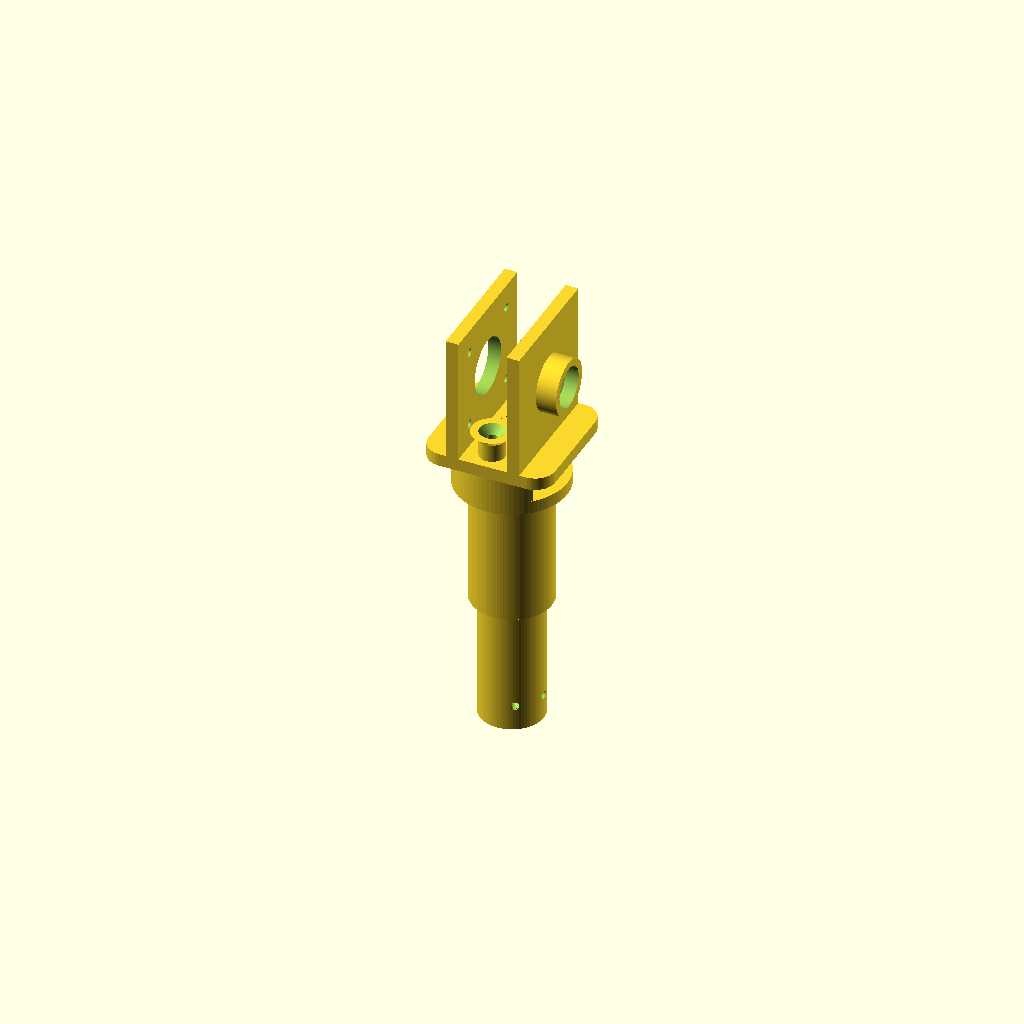
Cell 1: the model at its default parameters.
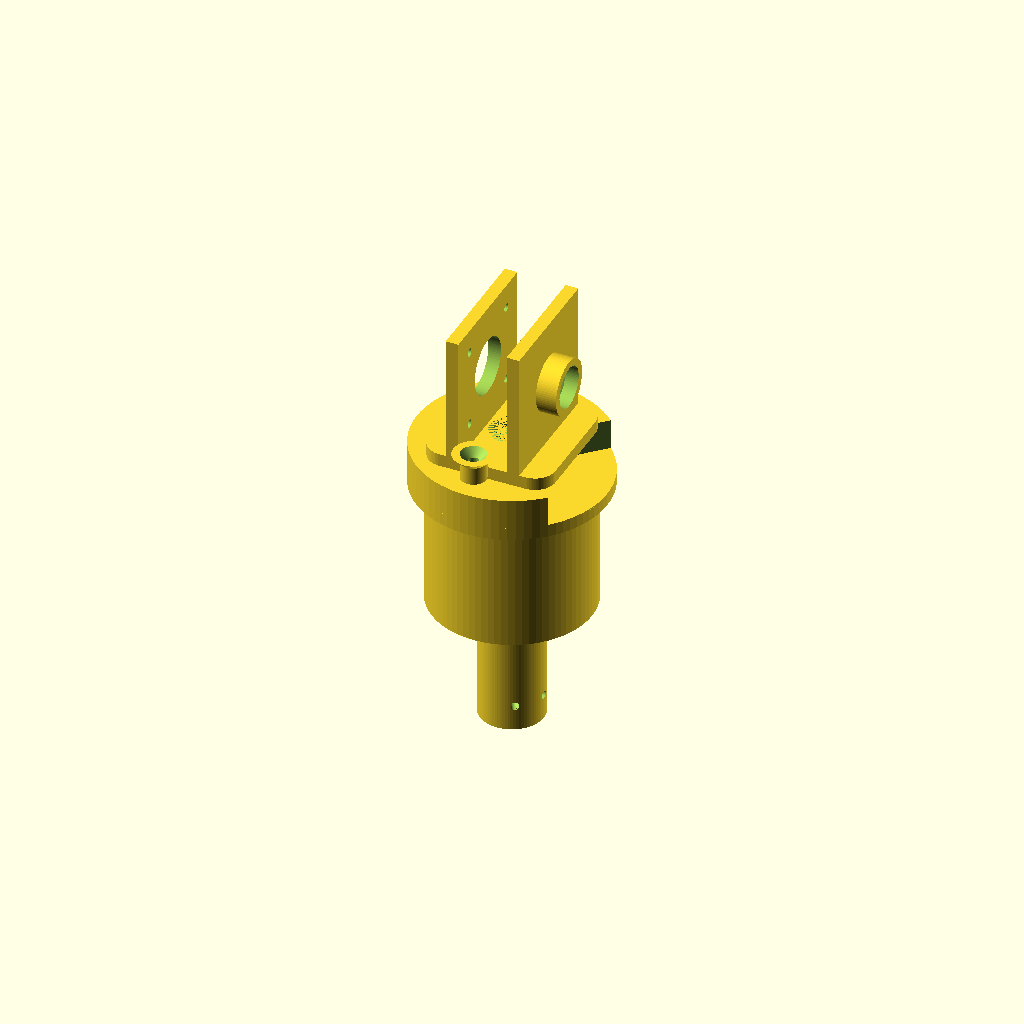
Cell 2: tube_od = 63.02 (everything else at default).
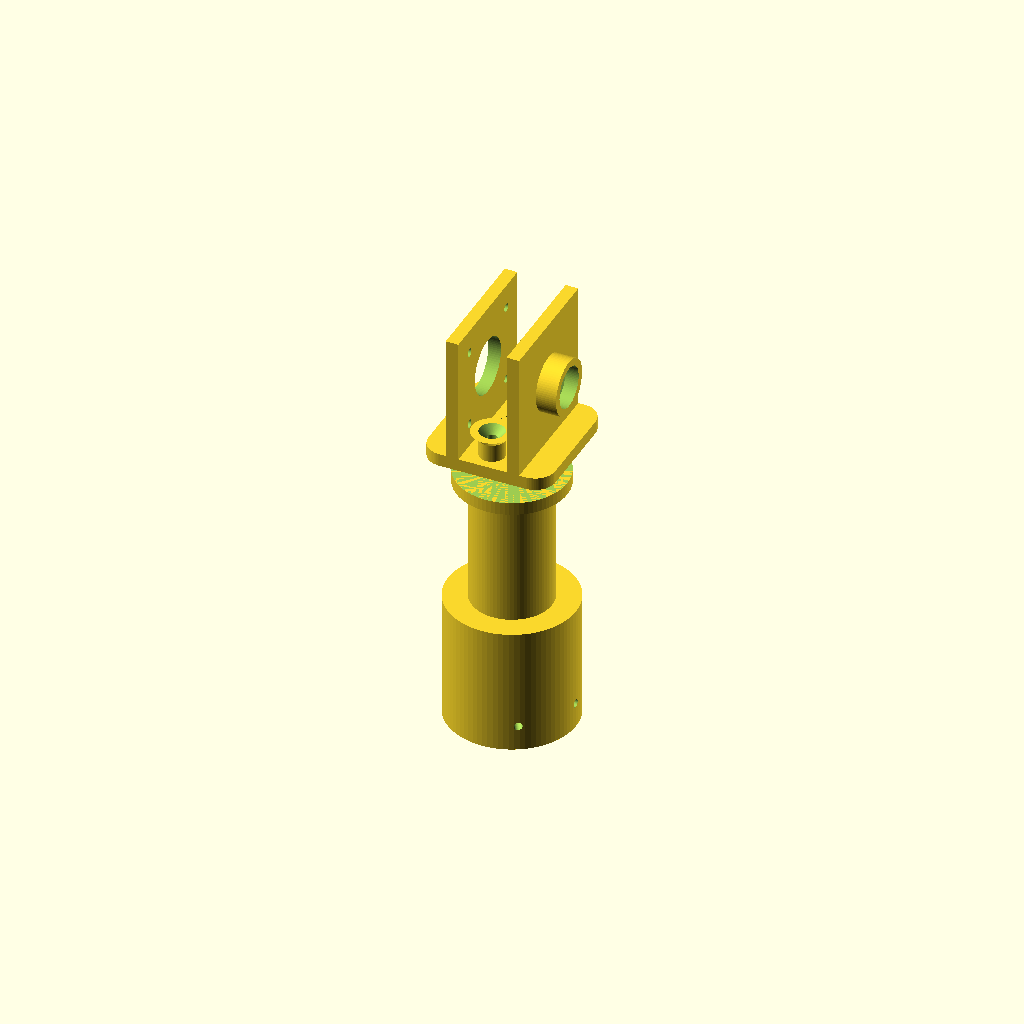
Cell 3 — plug_od set to 50.4, the other parameters unchanged.
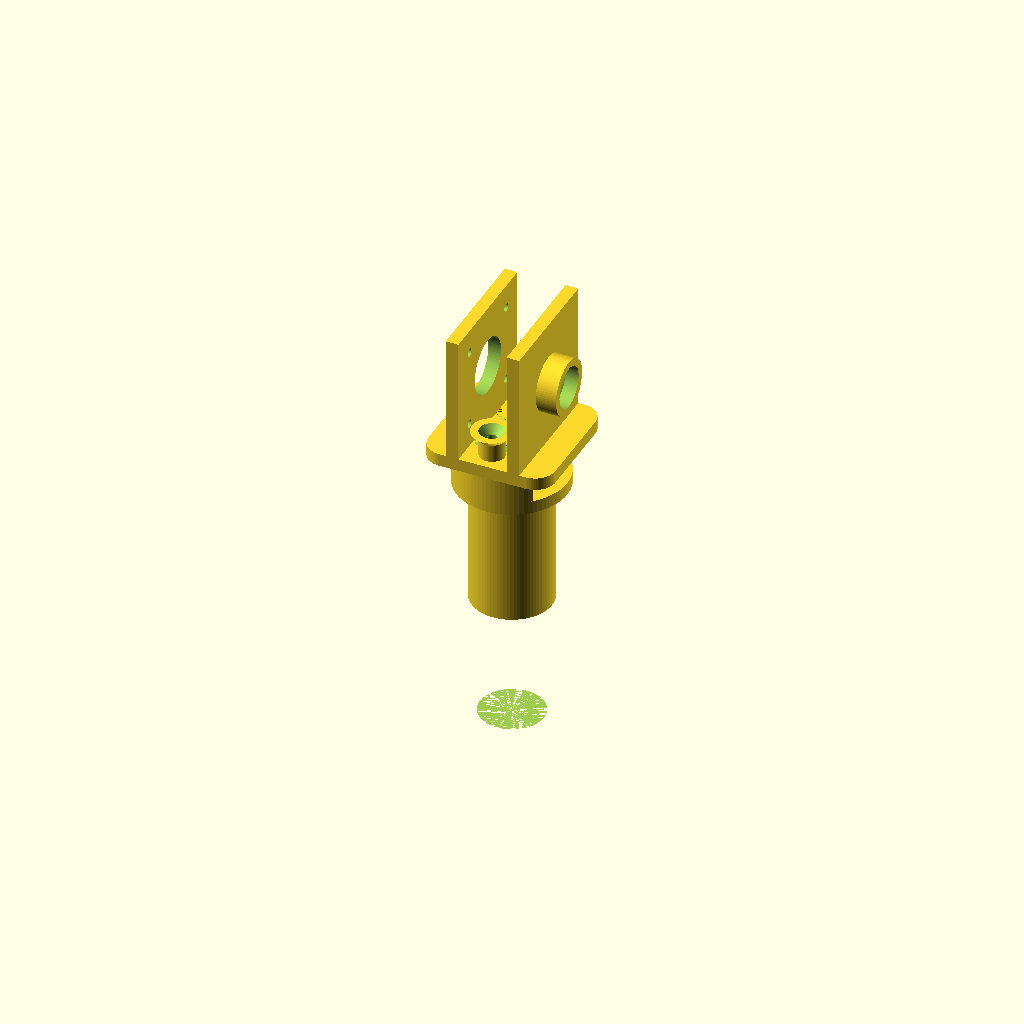
Cell 4 — plug_id set to 30, the other parameters unchanged.
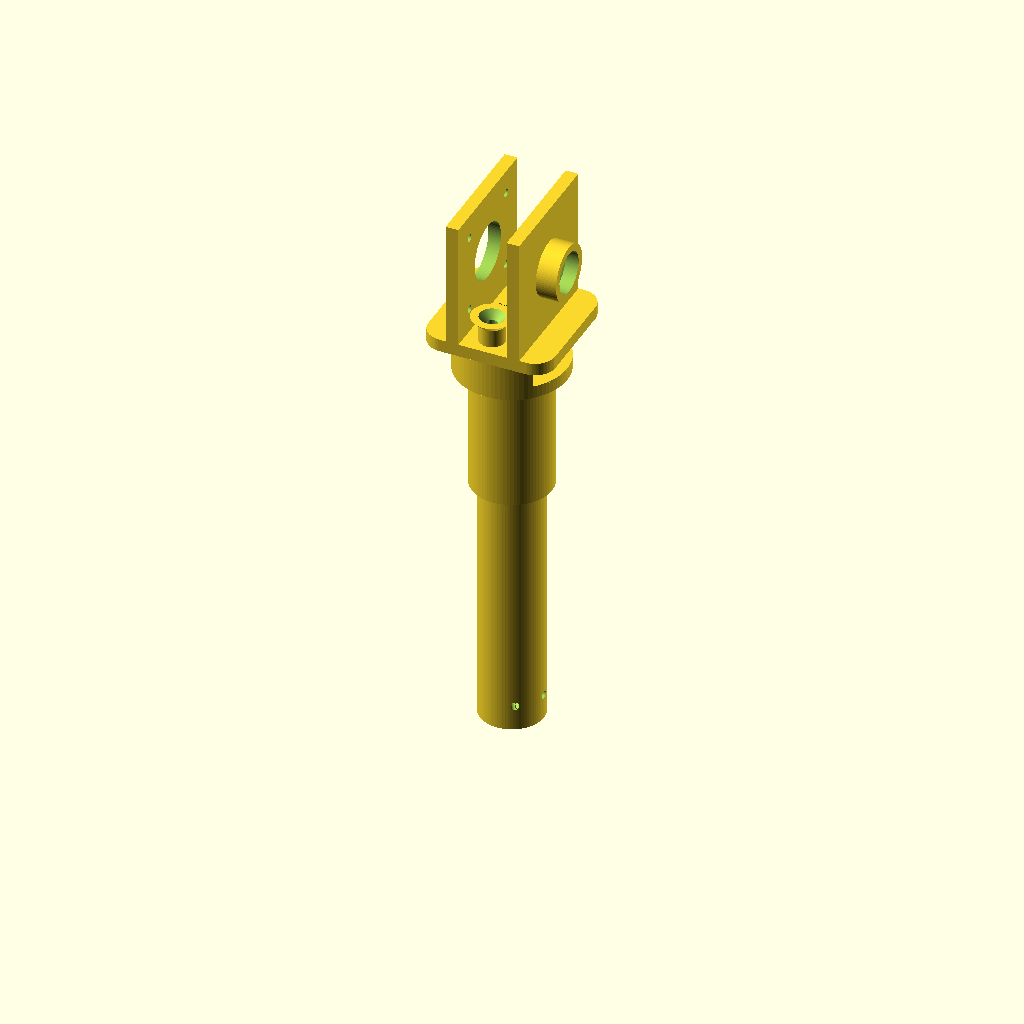
Cell 5: plug_length = 100 (everything else at default).
All cells are drawn from one camera (rotation 55°, 0°, 25°, orthographic, colour scheme Cornfield), so only the parameter changes between them.
Source of the model, partswasher/parts_washer_micropython/3d_models/top_motor_mount.scad:
// Parts Washer - Top Motor Mount (Direct Drive, Spool Centered Over Tube)
// Spool centered directly above tube for straight cable drop.
// Motor offset to one side, 625ZZ bearing support on the other.
// Hollow plug for wire routing through center tube.

// === PARAMETERS ===

// Center tube
tube_id = 25.0;
tube_od = 31.51;

// Hollow plug (wires pass through center)
plug_od = 25.2;           // Press fit into 25mm bore (+0.2mm interference)
plug_id = 15.0;           // Center bore for wires
plug_length = 50.0;       // Deep press fit into tube

// Tube extension (extends shaft above tube, adds washer head travel range)
tube_ext = 50.0;          // Extension length above tube top

// Wire routing gap
wire_gap = 12.0;          // Wires exit sideways through this gap

// Set screws to lock plug
setscrew_d = 3.2;
setscrew_h = 10.0;

// Spool dimensions (must match cable_spool.scad)
spool_total_width = 15.0;
spool_clearance = 2.0;    // Gap each side between spool and wall

// Platform
platform_width = 50.0;
platform_depth = 50.0;
platform_thick = 5.0;

// Frame walls
wall_height = 50.0;
wall_thick = 5.0;

// Wall X positions (spool centered at x=0, directly over tube)
motor_wall_inner = -(spool_total_width/2 + spool_clearance);    // -9.5
motor_wall_outer = motor_wall_inner - wall_thick;                // -14.5
bearing_wall_inner = spool_total_width/2 + spool_clearance;     // +9.5
bearing_wall_outer = bearing_wall_inner + wall_thick;            // +14.5

// NEMA17 motor
nema17_size = 42.3;
nema17_hole_spacing = 31.0;
nema17_pilot_od = 22.2;
nema17_bolt = 3.2;

// 625ZZ bearing (5mm bore, 16mm OD, 5mm wide)
bearing_od = 16.0;
bearing_width = 5.0;
bearing_boss_od = bearing_od + 6;    // Boss around bearing pocket
bearing_boss_len = bearing_width + 3; // Pocket depth + 3mm backing

// Platform corner radius (matches motor_cover.scad shell contour)
corner_r = 8.0;

// Cable guide (exits platform alongside tube, not through center)
cable_guide_d = 4.0;
cable_guide_y = -(tube_od/2 + 1.0);  // Just outside tube edge

// Cable fairlead (raised guide tube with chamfer to prevent fraying)
fairlead_od = 10.0;          // Outer diameter of guide tube
fairlead_height = 10.0;      // Height above platform
fairlead_chamfer = 3.0;      // Chamfer radius at top opening

// Support skirt (partial cylinder bridging wire gap, much stronger than legs)
skirt_od = tube_od + 12;      // Match flange diameter
skirt_id = plug_od + 2;       // 26.6mm inner clearance for wire bending
wire_exit_angle = 90;         // Degrees of opening for wires to exit

$fn = 80;

// === CALCULATED ===
plat_z = plug_length + tube_ext + 5.0 + wire_gap;
wall_base_z = plat_z + platform_thick;
shaft_z = wall_base_z + wall_height / 2;

// === MODULES ===

module hollow_plug() {
    difference() {
        cylinder(d=plug_od, h=plug_length);
        cylinder(d=plug_id, h=plug_length);
        for (angle = [0, 120])
            rotate([0, 0, angle])
            translate([0, 0, setscrew_h])
                rotate([0, 90, 0])
                cylinder(d=setscrew_d, h=plug_od, center=true);
    }
}

module tube_extension() {
    // Extends the shaft tube upward, matching tube OD for washer head travel.
    // Hollow bore continues wire routing from plug.
    translate([0, 0, plug_length])
    difference() {
        cylinder(d=tube_od, h=tube_ext);
        cylinder(d=plug_id, h=tube_ext);
    }
}

module flange() {
    translate([0, 0, plug_length + tube_ext])
    difference() {
        cylinder(d=tube_od + 12, h=5.0);
        cylinder(d=plug_id, h=5.0);
    }
}

module support_skirt() {
    // 270° partial cylinder bridging the wire gap from flange to platform.
    // 90° opening allows wires to exit sideways. Much stronger than legs.
    flange_top = plug_length + tube_ext + 5.0;

    translate([0, 0, flange_top])
    difference() {
        cylinder(d=skirt_od, h=wire_gap);
        cylinder(d=skirt_id, h=wire_gap);
        // Wire exit slot: 90° opening centered on +X direction
        rotate([0, 0, -wire_exit_angle/2])
        translate([0, 0, -0.5])
            cube([skirt_od, skirt_od, wire_gap + 1]);
    }
}

module platform() {
    translate([0, 0, plat_z])
    difference() {
        // Rounded rectangle matching cover contour
        hull() {
            for (x = [-platform_width/2 + corner_r, platform_width/2 - corner_r])
                for (y = [-platform_depth/2 + corner_r, platform_depth/2 - corner_r])
                    translate([x, y, 0])
                        cylinder(r=corner_r, h=platform_thick);
        }
        // Cable guide hole (alongside tube edge, not center)
        translate([0, cable_guide_y, 0])
            cylinder(d=cable_guide_d, h=platform_thick);
        // Wire access opening (center)
        cylinder(d=plug_id + 2, h=platform_thick);
    }
}

module cable_fairlead() {
    // Raised guide tube on top of platform to prevent cable fraying.
    // Smooth chamfered top opening guides cable from spool angle
    // into vertical drop alongside tube.
    translate([0, cable_guide_y, plat_z + platform_thick])
    difference() {
        union() {
            // Main tube
            cylinder(d=fairlead_od, h=fairlead_height);
            // Chamfered funnel at top (guides cable in from spool angle)
            translate([0, 0, fairlead_height - fairlead_chamfer])
                cylinder(d1=fairlead_od, d2=fairlead_od + fairlead_chamfer*2,
                         h=fairlead_chamfer);
        }
        // Cable bore through entire height
        cylinder(d=cable_guide_d, h=fairlead_height + fairlead_chamfer);
        // Chamfered inner opening at top (smooth radius for cable)
        translate([0, 0, fairlead_height - fairlead_chamfer])
            cylinder(d1=cable_guide_d, d2=cable_guide_d + fairlead_chamfer*2,
                     h=fairlead_chamfer + 0.1);
    }
}

module frame_walls() {
    // Motor wall (left side)
    translate([motor_wall_outer, -platform_depth/2, wall_base_z])
        cube([wall_thick, platform_depth, wall_height]);

    // Bearing wall (right side)
    translate([bearing_wall_inner, -platform_depth/2, wall_base_z])
        cube([wall_thick, platform_depth, wall_height]);

    // Bearing boss (protrudes from outside of bearing wall)
    translate([bearing_wall_outer, 0, shaft_z])
        rotate([0, 90, 0])
        cylinder(d=bearing_boss_od, h=bearing_boss_len);
}

module mount_holes() {
    // --- Motor wall ---
    // Pilot hole
    translate([motor_wall_inner + 0.5, 0, shaft_z])
        rotate([0, -90, 0])
        cylinder(d=nema17_pilot_od, h=wall_thick + 2);

    // NEMA17 bolt holes
    for (y = [-1, 1]) for (z = [-1, 1])
        translate([motor_wall_inner + 0.5,
                   y * nema17_hole_spacing/2,
                   shaft_z + z * nema17_hole_spacing/2])
            rotate([0, -90, 0])
            cylinder(d=nema17_bolt, h=wall_thick + 2);

    // --- Bearing wall ---
    // 625ZZ bearing pocket (open from outer face of boss, bearing presses in)
    translate([bearing_wall_outer + bearing_boss_len - bearing_width - 0.2, 0, shaft_z])
        rotate([0, 90, 0])
        cylinder(d=bearing_od + 0.2, h=bearing_width + 0.4);

    // Shaft through-hole (wall + boss)
    translate([bearing_wall_inner - 0.5, 0, shaft_z])
        rotate([0, 90, 0])
        cylinder(d=6.0, h=wall_thick + bearing_boss_len + 2);
}

// === ASSEMBLY ===

difference() {
    union() {
        hollow_plug();
        tube_extension();
        flange();
        support_skirt();
        platform();
        cable_fairlead();
        frame_walls();
    }
    mount_holes();
}

// =====================================================================
// PRINT & ASSEMBLY INSTRUCTIONS
// =====================================================================
//
// WHAT THIS PART DOES:
//   Motor mount with spool centered directly above the center tube.
//   Cable drops straight down alongside the tube - no awkward angles.
//   Motor is offset to one side, 625ZZ bearing supports shaft on the
//   other side.
//
// DESIGN FEATURES:
//   - Hollow plug: press fit into tube bore (25.2mm OD in 25mm bore)
//   - Tube extension: 50mm above tube top, matches tube OD (31.51mm)
//     Extends washer head travel range by 50mm
//   - Wire bore: 15mm through plug and extension for wire routing
//   - Wire gap: 12mm for wires to exit sideways
//   - Support skirt: 270° partial cylinder bridging flange to platform
//     (90° wire exit opening, far stronger than individual legs)
//   - Motor wall (left): NEMA17 bolts to outside face
//   - Bearing wall (right): 625ZZ pocket with boss for shaft support
//   - Cable guide hole: offset to tube edge, cable runs down outside
//   - Spool centered at x=0 directly over tube center
//
// PRINT SETTINGS:
//   Orientation: PLATFORM FLAT ON BED (plug pointing up)
//   Material:    PETG or ABS required (NO PLA - heat nearby)
//   Infill:      60% minimum
//   Layer height: 0.2mm
//   Supports:    YES - tree supports recommended
//   Walls:       4 perimeters
//   Top/bottom:  4 layers
//
// HARDWARE NEEDED:
//   - 1x NEMA17 stepper motor (42mm frame, 5mm D-shaft)
//   - 4x M3 x 16mm socket head cap screw (motor to wall)
//   - 2x M3 x 6mm set screw (lock plug in tube)
//   - 1x 625ZZ bearing (5mm bore, 16mm OD, 5mm wide)
//
// ASSEMBLY:
//   1. Route wires up through center tube FIRST.
//   2. Insert hollow plug, seat flange on tube rim, lock set screws.
//   3. Bolt motor to outside of motor wall (4x M3x16).
//   4. Slide spool onto shaft from the open top/bearing side.
//   5. Tighten spool set screw.
//   6. Press 625ZZ bearing into bearing wall pocket (captures shaft tip).
//   7. Route cable from spool through cable guide hole, down alongside
//      tube to washer head cable anchor.
//
// CRITICAL DIMENSIONS:
//   - Plug OD 25.2mm press fits into 25mm tube bore
//   - Tube extension OD 31.51mm matches tube OD exactly
//   - Tube extension 50mm adds to washer head travel range
//   - Plug/extension ID 15mm must clear your wire bundle
//   - Wire gap 12mm for wires to exit sideways
//   - Motor bolt pattern 31mm matches NEMA17
//   - Bearing pocket 16.2mm fits 625ZZ (16mm OD)
// =====================================================================
Customizer parameters (derived from the source; name, type, default, range or options):
tube_id: number, default 25
tube_od: number, default 31.51
plug_od: number, default 25.2
plug_id: number, default 15
plug_length: number, default 50
tube_ext: number, default 50
wire_gap: number, default 12
setscrew_d: number, default 3.2
setscrew_h: number, default 10
spool_total_width: number, default 15
spool_clearance: number, default 2
platform_width: number, default 50
platform_depth: number, default 50
platform_thick: number, default 5
wall_height: number, default 50
wall_thick: number, default 5
nema17_size: number, default 42.3
nema17_hole_spacing: number, default 31
nema17_pilot_od: number, default 22.2
nema17_bolt: number, default 3.2
bearing_od: number, default 16
bearing_width: number, default 5
corner_r: number, default 8
cable_guide_d: number, default 4
fairlead_od: number, default 10
fairlead_height: number, default 10
fairlead_chamfer: number, default 3
wire_exit_angle: number, default 90
